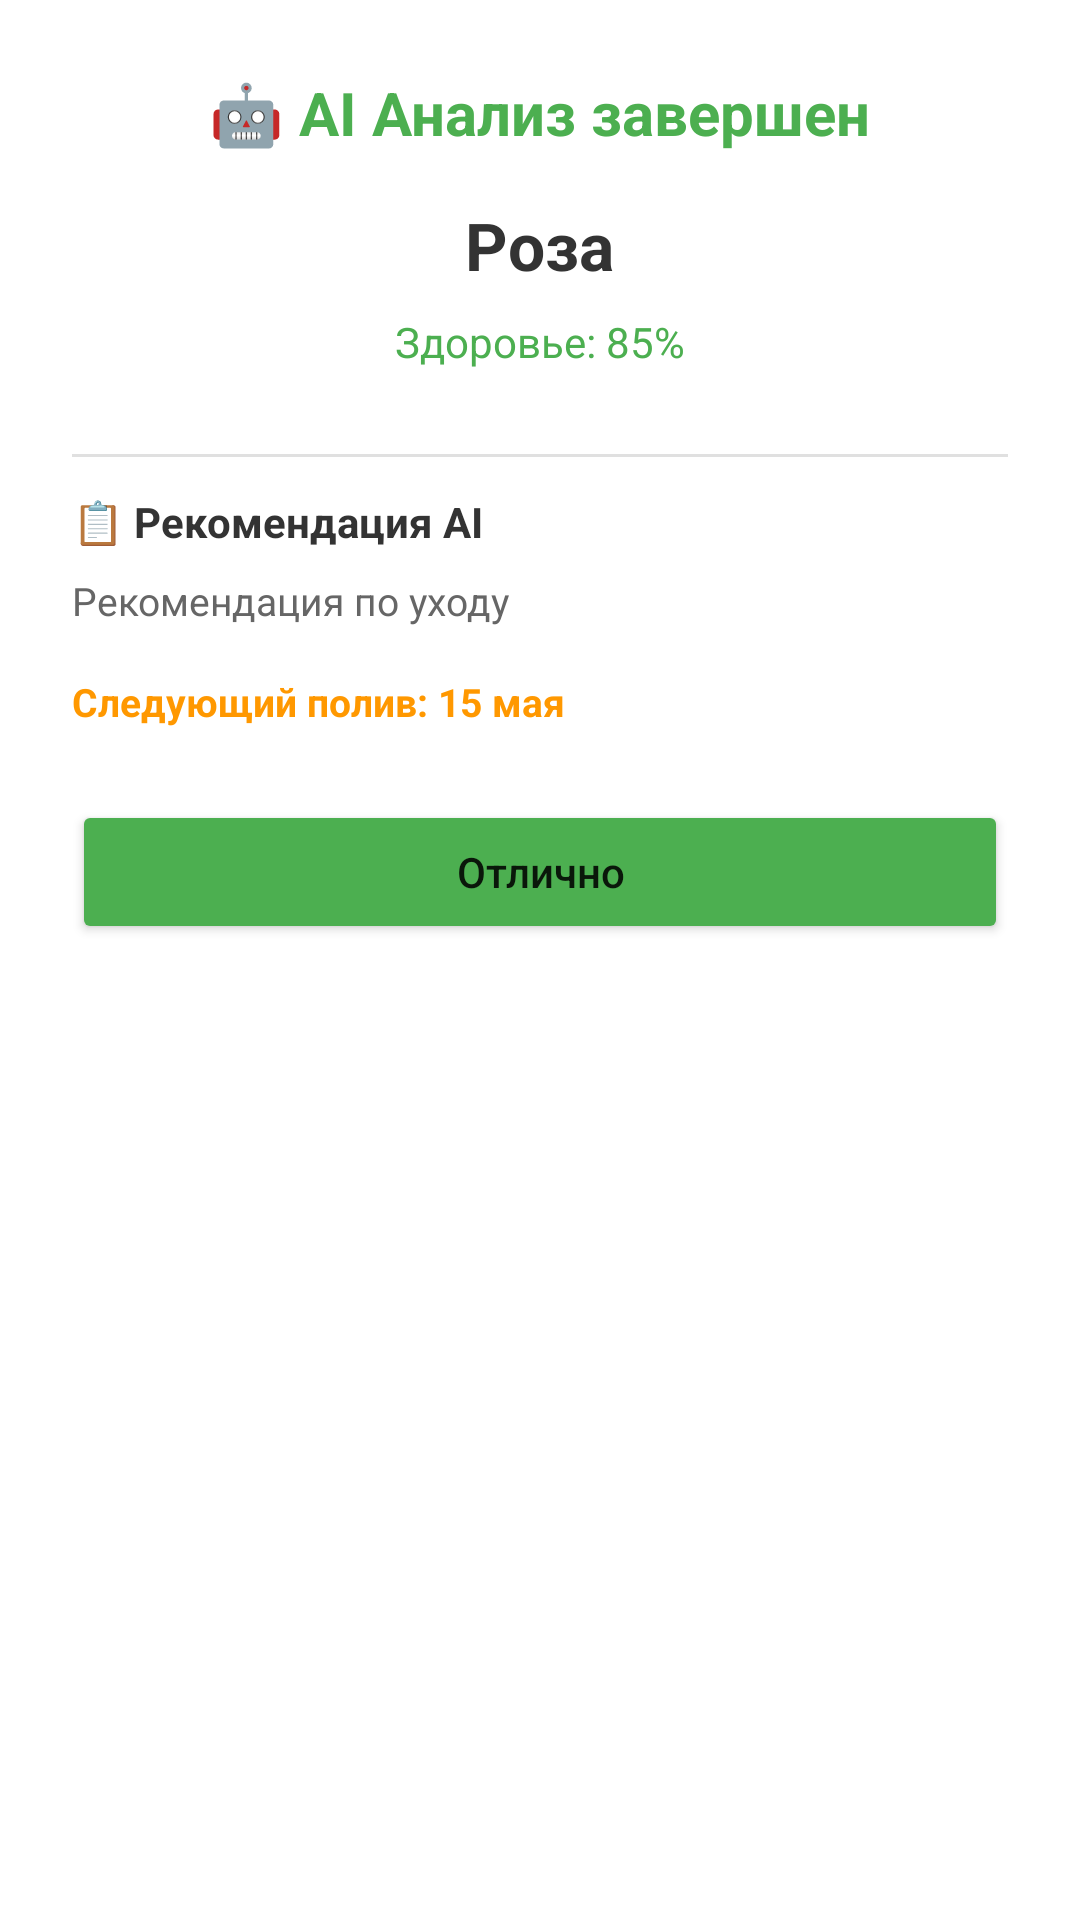

Android layout source for this screen:
<!-- AndroidManifest.xml: application theme Theme.MaterialComponents.DayNight.NoActionBar -->
<!-- res/layout/dialog_smart_result.xml -->
<?xml version="1.0" encoding="utf-8"?>
<LinearLayout xmlns:android="http://schemas.android.com/apk/res/android"
    android:layout_width="match_parent"
    android:layout_height="wrap_content"
    android:orientation="vertical"
    android:padding="24dp"
    android:background="@android:color/white">

    <TextView
        android:layout_width="wrap_content"
        android:layout_height="wrap_content"
        android:text="🤖 AI Анализ завершен"
        android:textSize="20sp"
        android:textStyle="bold"
        android:textColor="#4CAF50"
        android:layout_gravity="center"
        android:layout_marginBottom="16dp" />

    <TextView
        android:id="@+id/tvPlantName"
        android:layout_width="wrap_content"
        android:layout_height="wrap_content"
        android:text="Роза"
        android:textSize="22sp"
        android:textStyle="bold"
        android:textColor="#333333"
        android:layout_gravity="center"
        android:layout_marginBottom="8dp" />

    <TextView
        android:id="@+id/tvHealth"
        android:layout_width="wrap_content"
        android:layout_height="wrap_content"
        android:text="Здоровье: 85%"
        android:textSize="14sp"
        android:textColor="#4CAF50"
        android:layout_gravity="center"
        android:layout_marginBottom="16dp" />

    <View
        android:layout_width="match_parent"
        android:layout_height="1dp"
        android:background="#E0E0E0"
        android:layout_marginVertical="12dp" />

    <TextView
        android:layout_width="wrap_content"
        android:layout_height="wrap_content"
        android:text="📋 Рекомендация AI"
        android:textSize="14sp"
        android:textStyle="bold"
        android:textColor="#333333"
        android:layout_marginBottom="8dp" />

    <TextView
        android:id="@+id/tvRecommendation"
        android:layout_width="wrap_content"
        android:layout_height="wrap_content"
        android:text="Рекомендация по уходу"
        android:textSize="13sp"
        android:textColor="#666666"
        android:lineSpacingExtra="4dp"
        android:layout_marginBottom="16dp" />

    <TextView
        android:id="@+id/tvNextWatering"
        android:layout_width="wrap_content"
        android:layout_height="wrap_content"
        android:text="Следующий полив: 15 мая"
        android:textSize="13sp"
        android:textStyle="bold"
        android:textColor="#FF9800"
        android:layout_marginBottom="24dp" />

    <Button
        android:id="@+id/btnOk"
        android:layout_width="match_parent"
        android:layout_height="48dp"
        android:text="Отлично"
        android:textAllCaps="false"
        android:backgroundTint="#4CAF50" />

</LinearLayout>
<!-- resources referenced by this layout -->
<resources>

</resources>
